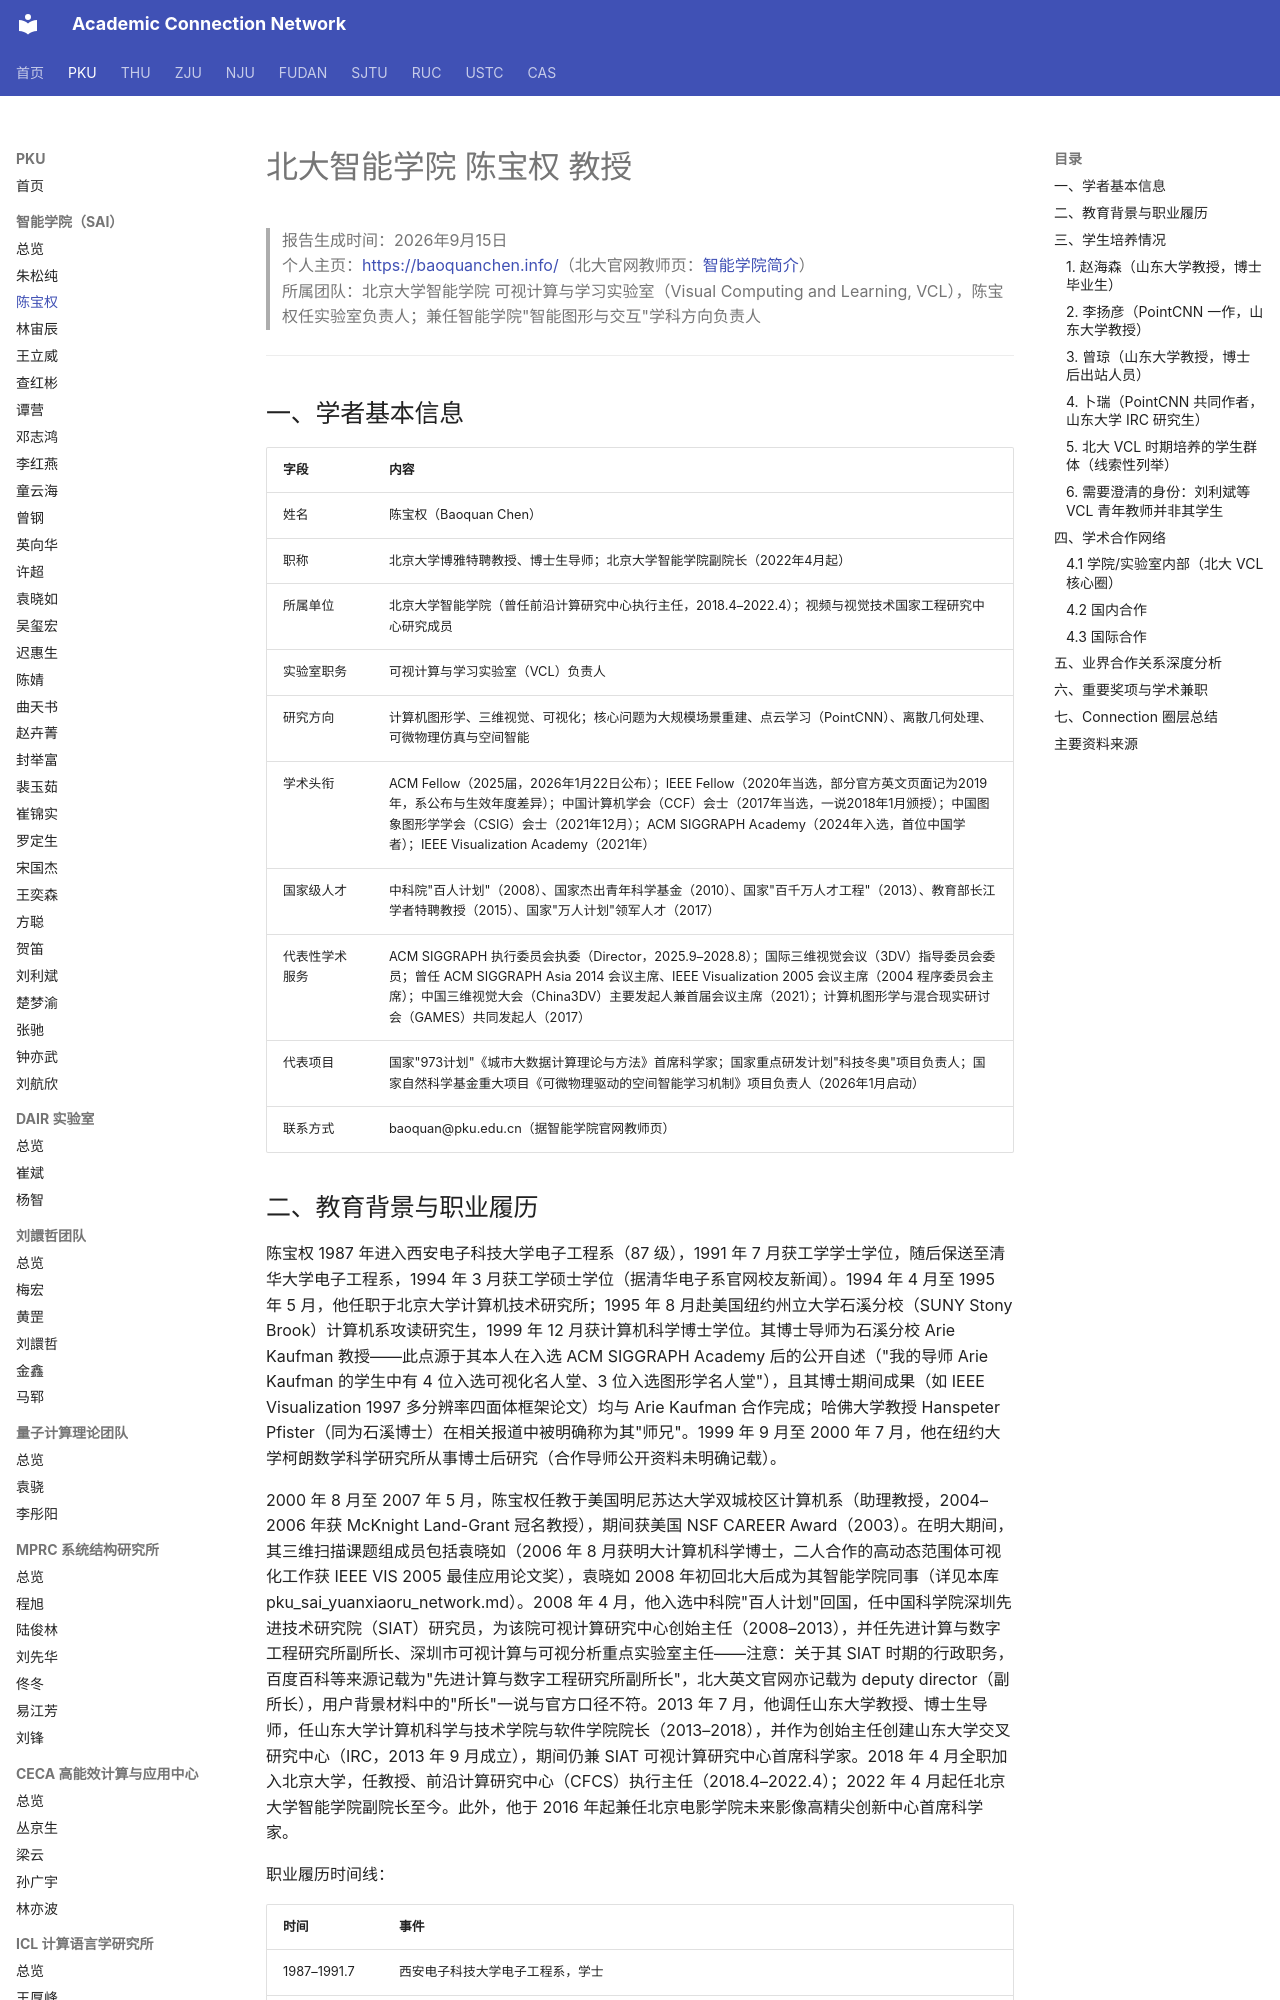

repository: AcademiConnection/AcademiConnection.github.io · page: pku_sai_faculty_network/pku_sai_chenbaoquan_network/index.html · generator: mkdocs

# 北大智能学院 陈宝权 教授

> 报告生成时间：2026年9月15日  
> 个人主页：[https://baoquanchen.info/](https://baoquanchen.info/)（北大官网教师页：[智能学院简介](https://www.ai.pku.edu.cn/info/1326/1953.htm)）  
> 所属团队：北京大学智能学院 可视计算与学习实验室（Visual Computing and Learning, VCL），陈宝权任实验室负责人；兼任智能学院"智能图形与交互"学科方向负责人

---

## 一、学者基本信息

| 字段 | 内容 |
| --- | --- |
| 姓名 | 陈宝权（Baoquan Chen） |
| 职称 | 北京大学博雅特聘教授、博士生导师；北京大学智能学院副院长（2022年4月起） |
| 所属单位 | 北京大学智能学院（曾任前沿计算研究中心执行主任，2018.4–2022.4）；视频与视觉技术国家工程研究中心研究成员 |
| 实验室职务 | 可视计算与学习实验室（VCL）负责人 |
| 研究方向 | 计算机图形学、三维视觉、可视化；核心问题为大规模场景重建、点云学习（PointCNN）、离散几何处理、可微物理仿真与空间智能 |
| 学术头衔 | ACM Fellow（2025届，2026年1月22日公布）；IEEE Fellow（2020年当选，部分官方英文页面记为2019年，系公布与生效年度差异）；中国计算机学会（CCF）会士（2017年当选，一说2018年1月颁授）；中国图象图形学学会（CSIG）会士（2021年12月）；ACM SIGGRAPH Academy（2024年入选，首位中国学者）；IEEE Visualization Academy（2021年） |
| 国家级人才 | 中科院"百人计划"（2008）、国家杰出青年科学基金（2010）、国家"百千万人才工程"（2013）、教育部长江学者特聘教授（2015）、国家"万人计划"领军人才（2017） |
| 代表性学术服务 | ACM SIGGRAPH 执行委员会执委（Director，2025.9–2028.8）；国际三维视觉会议（3DV）指导委员会委员；曾任 ACM SIGGRAPH Asia 2014 会议主席、IEEE Visualization 2005 会议主席（2004 程序委员会主席）；中国三维视觉大会（China3DV）主要发起人兼首届会议主席（2021）；计算机图形学与混合现实研讨会（GAMES）共同发起人（2017） |
| 代表项目 | 国家"973计划"《城市大数据计算理论与方法》首席科学家；国家重点研发计划"科技冬奥"项目负责人；国家自然科学基金重大项目《可微物理驱动的空间智能学习机制》项目负责人（2026年1月启动） |
| 联系方式 | baoquan@pku.edu.cn（据智能学院官网教师页） |
